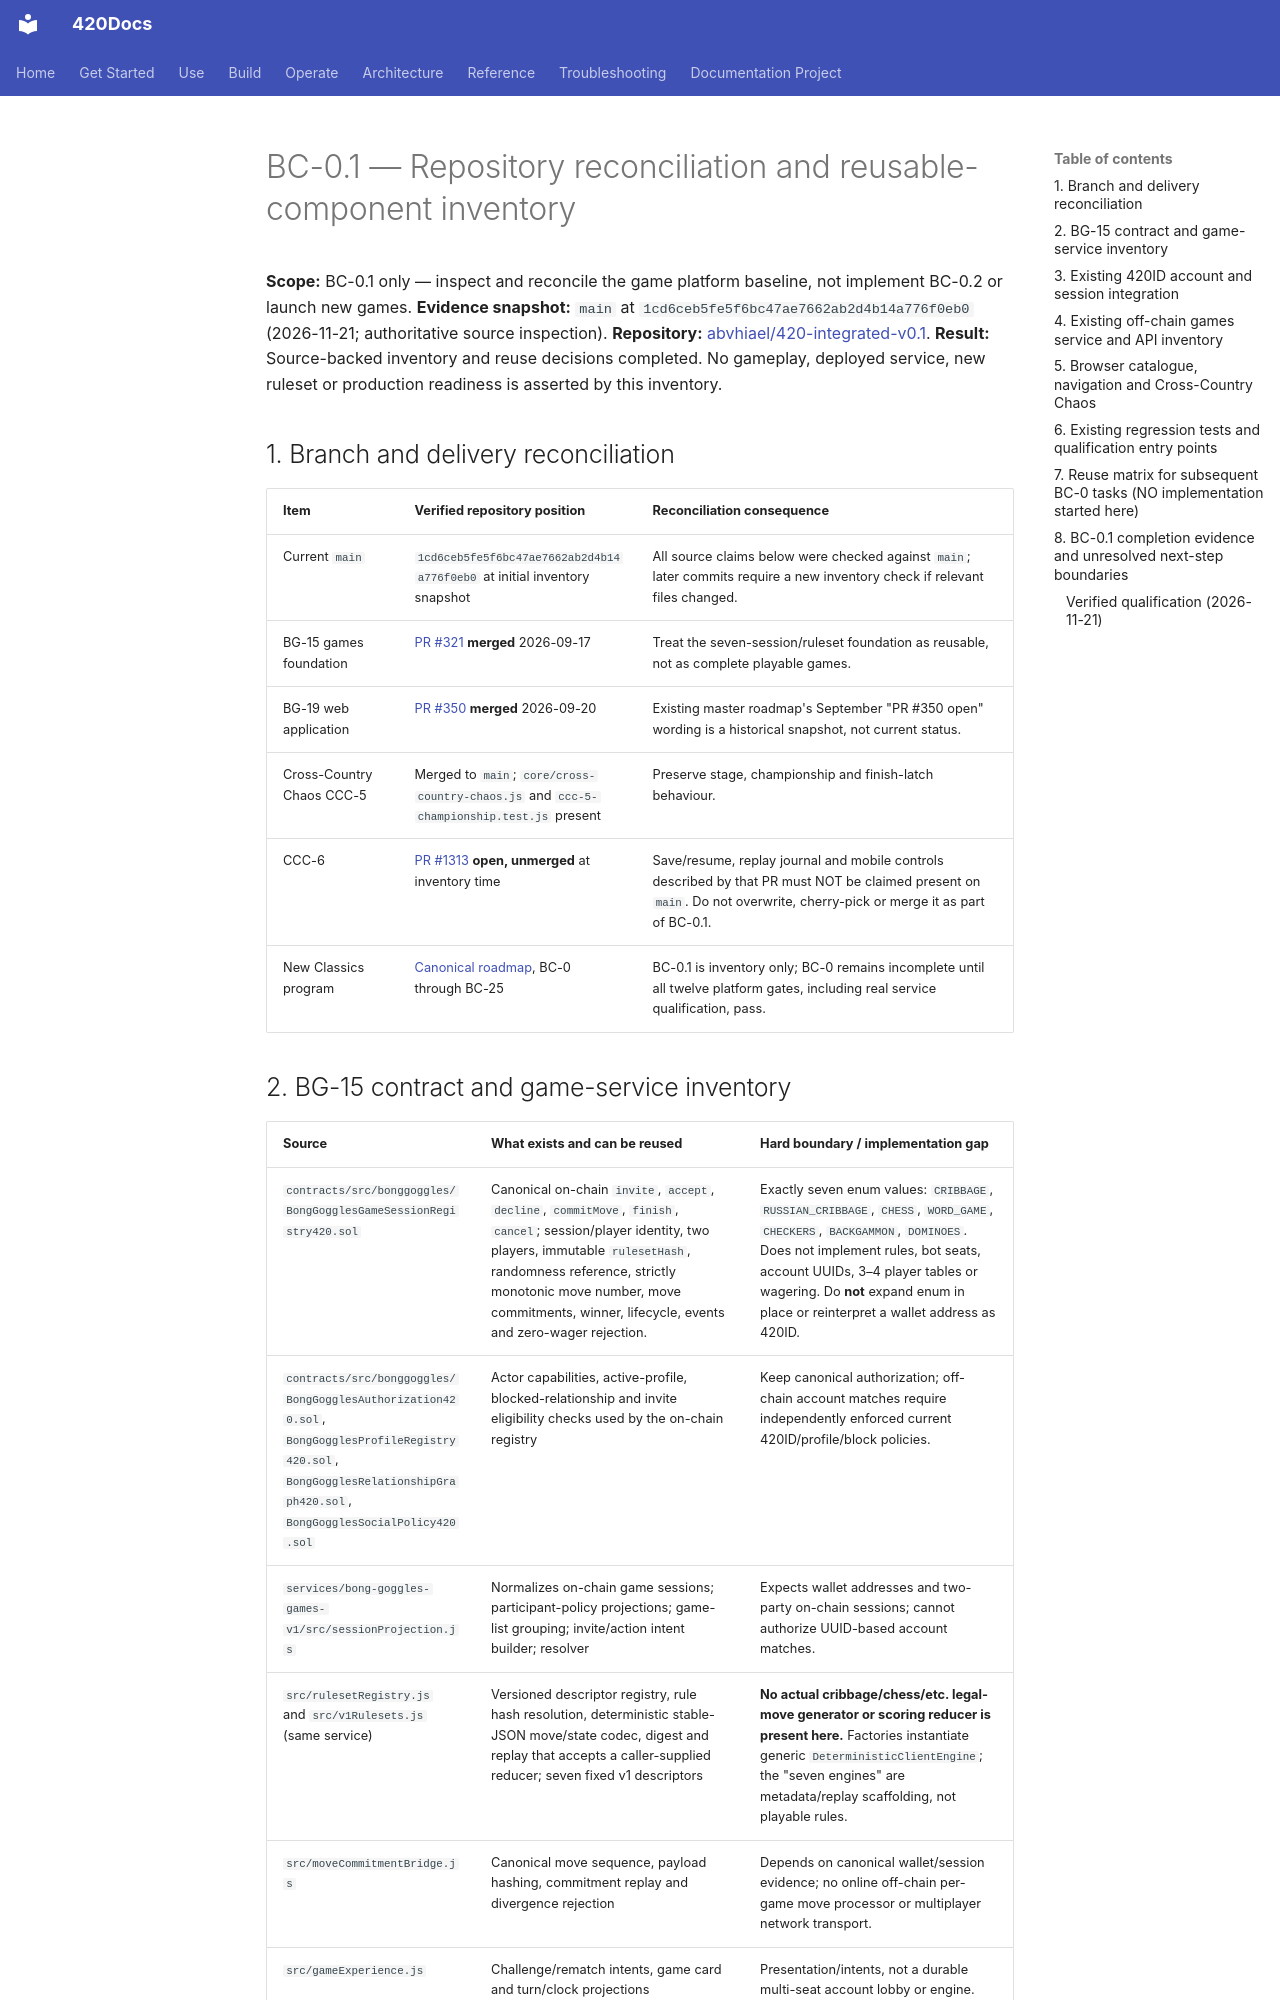

repository: abvhiael/420-integrated-v0.1 · page: games/classics/BC-0-1-REPOSITORY-INVENTORY/index.html · generator: mkdocs

# BC-0.1 — Repository reconciliation and reusable-component inventory

**Scope:** BC-0.1 only — inspect and reconcile the game platform baseline, not implement BC-0.2 or launch new games.
**Evidence snapshot:** `main` at `1cd6ceb5fe5f6bc47ae7662ab2d4b14a776f0eb0` (2026-11-21; authoritative source inspection).
**Repository:** [abvhiael/420-integrated-v0.1](https://github.com/abvhiael/420-integrated-v0.1).
**Result:** Source-backed inventory and reuse decisions completed. No gameplay, deployed service, new ruleset or production readiness is asserted by this inventory.

## 1. Branch and delivery reconciliation

| Item | Verified repository position | Reconciliation consequence |
| --- | --- | --- |
| Current `main` | `1cd6ceb5fe5f6bc47ae7662ab2d4b14a776f0eb0` at initial inventory snapshot | All source claims below were checked against `main`; later commits require a new inventory check if relevant files changed. |
| BG-15 games foundation | [PR #321](https://github.com/abvhiael/420-integrated-v0.1/pull/321) **merged** 2026-09-17 | Treat the seven-session/ruleset foundation as reusable, not as complete playable games. |
| BG-19 web application | [PR #350](https://github.com/abvhiael/420-integrated-v0.1/pull/350) **merged** 2026-09-20 | Existing master roadmap's September "PR #350 open" wording is a historical snapshot, not current status. |
| Cross-Country Chaos CCC-5 | Merged to `main`; `core/cross-country-chaos.js` and `ccc-5-championship.test.js` present | Preserve stage, championship and finish-latch behaviour. |
| CCC-6 | [PR #1313](https://github.com/abvhiael/420-integrated-v0.1/pull/1313) **open, unmerged** at inventory time | Save/resume, replay journal and mobile controls described by that PR must NOT be claimed present on `main`. Do not overwrite, cherry-pick or merge it as part of BC-0.1. |
| New Classics program | [Canonical roadmap](../../BONG-GOGGLES-CLASSICS-ROADMAP.md), BC-0 through BC-25 | BC-0.1 is inventory only; BC-0 remains incomplete until all twelve platform gates, including real service qualification, pass. |
